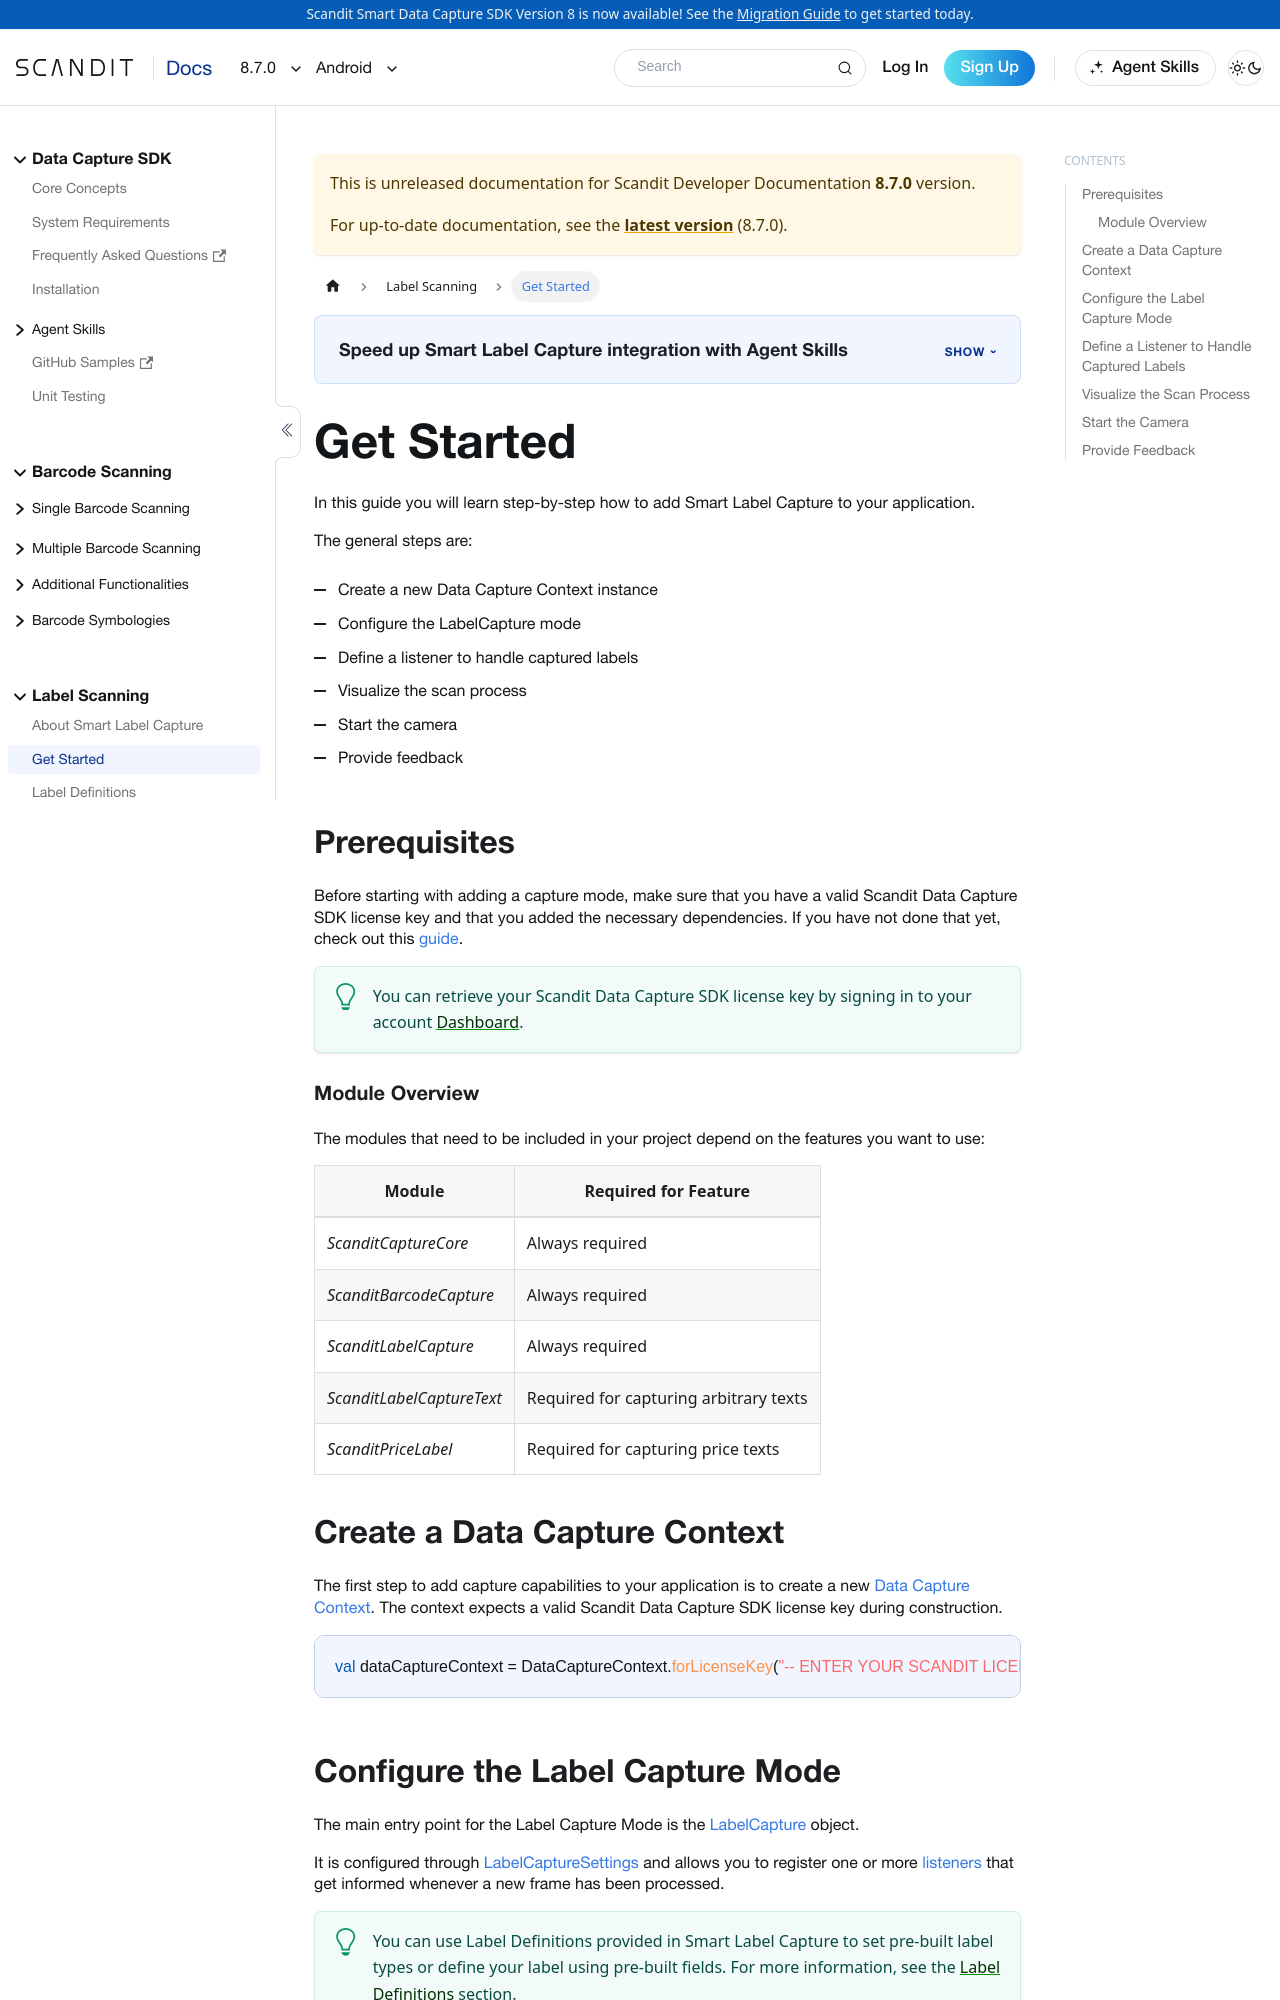

repository: Scandit/data-capture-documentation · page: pr-preview/pr-480/sdks/android/label-capture/get-started/index.html · generator: docusaurus

---
description: "Add Smart Label Capture to your Android app to scan labels that combine barcodes and text in a single step."

sidebar_position: 2
framework: android
keywords:
  - android
---

# Get Started

In this guide you will learn step-by-step how to add Smart Label Capture to your application.

The general steps are:

- Create a new Data Capture Context instance
- Configure the LabelCapture mode
- Define a listener to handle captured labels
- Visualize the scan process
- Start the camera
- Provide feedback

## Prerequisites

Before starting with adding a capture mode, make sure that you have a valid Scandit Data Capture SDK license key and that you added the necessary dependencies. If you have not done that yet, check out this [guide](/sdks/android/add-sdk.md).

:::tip
You can retrieve your Scandit Data Capture SDK license key by signing in to your account [Dashboard](https://ssl.scandit.com/dashboard/sign-in).
:::

### Module Overview

import LabelCaptureModuleOverview from '../../../partials/get-started/_smart-label-capture-module-overview.mdx';

<LabelCaptureModuleOverview/>

## Create a Data Capture Context

import DataCaptureContextAndroid from '../../../partials/get-started/_create-data-capture-context-android.mdx';

<DataCaptureContextAndroid/>
